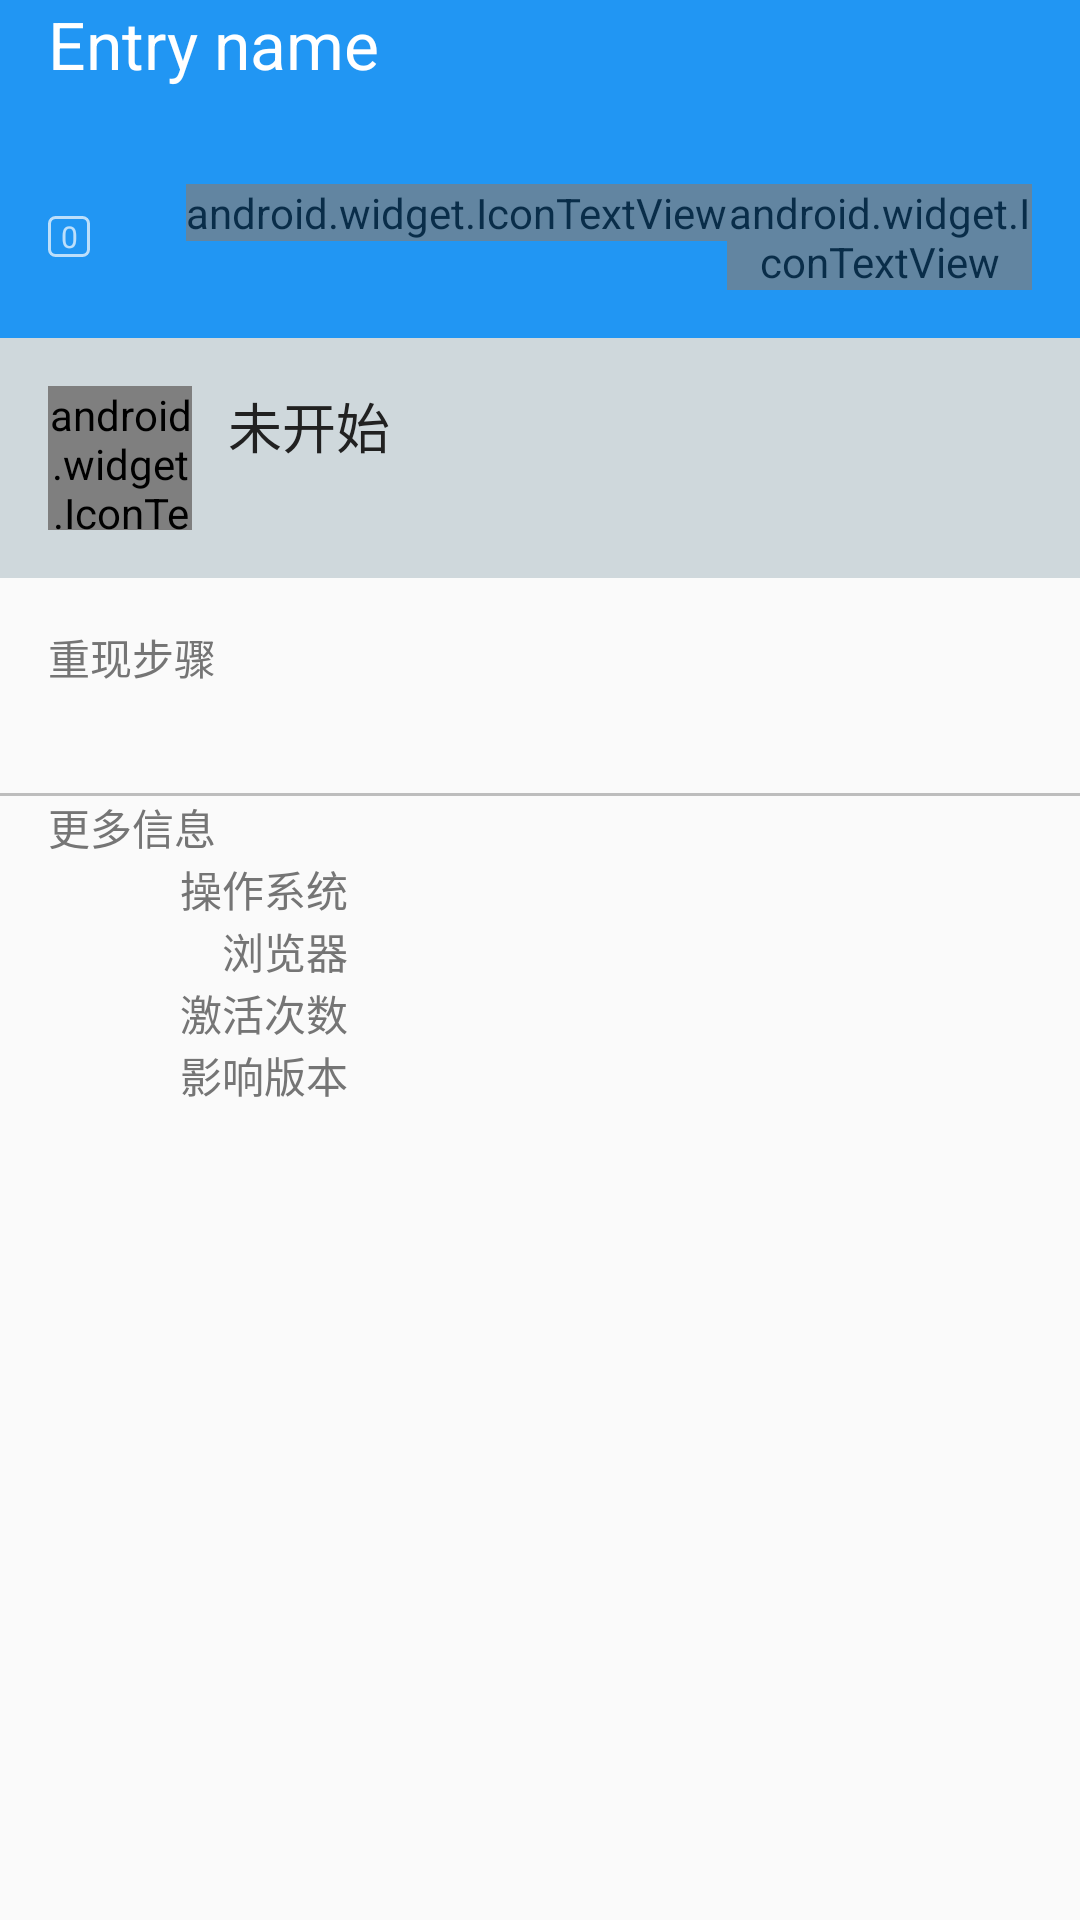

Write the Android layout XML for this screen, with the resource values it uses.
<!-- AndroidManifest.xml: application theme AppTheme -->
<!-- res/layout/activity_bug_detail.xml -->
<?xml version="1.0" encoding="utf-8"?>
<ScrollView
    xmlns:android="http://schemas.android.com/apk/res/android"
    android:layout_width="fill_parent"
    android:layout_height="fill_parent"
    android:id="@+id/scrollView">
    <LinearLayout
        android:orientation="vertical" android:layout_width="match_parent"
        android:id="@+id/entry_detail_container"
        android:layout_height="wrap_content">

        <LinearLayout
            android:orientation="vertical"
            android:layout_width="fill_parent"
            android:layout_height="wrap_content"
            android:paddingLeft="@dimen/activity_horizontal_margin"
            android:paddingRight="@dimen/activity_horizontal_margin"
            android:paddingBottom="@dimen/activity_vertical_margin"
            android:paddingTop="@dimen/control_vertical_padding"
            android:id="@+id/entry_detail_heading"
            android:background="@color/primary">

            <TextView
                android:layout_width="match_parent"
                android:layout_height="wrap_content"
                android:textAppearance="?android:attr/textAppearanceLarge"
                android:text="Entry name"
                android:layout_marginBottom="@dimen/content_vertical_margin"
                android:textColor="@color/white"
                android:id="@+id/text_entry_name"
                android:tag="entry_title"/>

            <LinearLayout
                android:orientation="horizontal"
                android:minHeight="15dp"
                android:layout_width="match_parent"
                android:layout_height="wrap_content">
                <TextView
                    android:layout_width="wrap_content"
                    android:layout_height="wrap_content"
                    android:minWidth="14dp"
                    android:gravity="center"
                    android:layout_gravity="center_vertical"
                    android:textSize="10sp"
                    android:paddingLeft="3dp"
                    android:paddingRight="3dp"
                    android:textColor="@color/white"
                    android:background="@drawable/border_round_inverse"
                    android:text="0"
                    android:tag="entry__id"
                    android:alpha="0.7" />

                <android.widget.IconTextView
                    android:layout_width="wrap_content"
                    android:layout_height="wrap_content"
                    android:textAppearance="?android:attr/textAppearanceSmall"
                    android:textColor="@color/white"
                    android:text="{fa-tag}"
                    android:gravity="center_vertical"
                    android:layout_marginRight="@dimen/control_padding"
                    android:layout_marginLeft="@dimen/content_horizontal_margin"
                    android:id="@+id/text_entry_type"
                    android:alpha="0.7" />

                <android.widget.IconTextView
                    android:layout_weight="1"
                    android:textAppearance="?android:attr/textAppearanceSmall"
                    android:textColor="@color/white"
                    android:text="{fa-hand-o-right}"
                    android:gravity="right"
                    android:layout_gravity="center_vertical"
                    android:alpha="0.7"
                    android:id="@+id/text_entry_assignedTo"
                    android:layout_width="0dp"
                    android:layout_height="wrap_content" />
            </LinearLayout>
        </LinearLayout>

        <RelativeLayout
            android:background="@color/blue_grey_100"
            android:paddingLeft="@dimen/activity_horizontal_margin"
            android:paddingRight="@dimen/activity_horizontal_margin"
            android:paddingTop="@dimen/activity_vertical_margin"
            android:paddingBottom="@dimen/activity_vertical_margin"
            android:layout_width="match_parent"
            android:layout_height="wrap_content">
            <android.widget.IconTextView
                android:layout_width="48dp"
                android:layout_height="48dp"
                android:gravity="center"
                android:text="fa-play"
                android:textColor="@color/secondary_text"
                android:id="@+id/icon_entry_status"
                android:textSize="36dp"
                />

            <TextView
                android:layout_width="wrap_content"
                android:layout_height="wrap_content"
                android:textAppearance="?android:attr/textAppearanceMedium"
                android:text="未开始"
                android:id="@+id/text_entry_status"
                android:layout_alignParentTop="true"
                android:layout_toEndOf="@+id/icon_entry_status"
                android:layout_marginStart="12dp" />

            <TextView
                android:layout_alignParentRight="true"
                android:text=""
                android:id="@+id/text_entry_severity"
                android:layout_width="wrap_content"
                android:layout_height="wrap_content" />

            <TextView
                android:layout_width="wrap_content"
                android:layout_height="wrap_content"
                android:textAppearance="?android:attr/textAppearanceSmall"
                android:text=""
                android:textColor="@color/secondary_text"
                android:layout_marginTop="@dimen/control_padding"
                android:id="@+id/text_entry_confirm"
                android:layout_below="@+id/text_entry_status"
                android:layout_alignStart="@+id/text_entry_status" />
        </RelativeLayout>

        <LinearLayout
            android:orientation="vertical"
            android:layout_width="match_parent"
            android:paddingLeft="@dimen/activity_horizontal_margin"
            android:paddingRight="@dimen/activity_horizontal_margin"
            android:paddingTop="@dimen/activity_vertical_margin"
            android:paddingBottom="@dimen/activity_vertical_margin"
            android:layout_height="wrap_content">

            <TextView
                android:layout_width="wrap_content"
                android:layout_height="wrap_content"
                android:textColor="@color/secondary_text"
                android:textAppearance="?android:attr/textAppearanceSmall"
                android:layout_marginBottom="@dimen/heading_dividing_gap"
                android:text="@string/text_bug_steps"/>

            <TextView
                android:layout_width="match_parent"
                android:layout_height="wrap_content"
                android:tag="entry_steps"
                android:lineSpacingMultiplier="0"
                android:lineSpacingExtra="@dimen/line_spacing_extra"
                android:text=""/>
        </LinearLayout>
        <View
            android:layout_width="match_parent"
            android:layout_height="1dp"
            android:background="@color/divider"
            android:layout_marginTop="@dimen/control_padding"
            android:layout_marginBottom="@dimen/control_padding"/>
        <LinearLayout
            android:orientation="vertical"
            android:layout_width="match_parent"
            android:layout_height="match_parent"
            android:paddingLeft="@dimen/activity_horizontal_margin"
            android:paddingRight="@dimen/activity_horizontal_margin"
            android:paddingBottom="@dimen/activity_vertical_margin">
            <TextView
                android:layout_width="wrap_content"
                android:layout_height="wrap_content"
                android:textColor="@color/secondary_text"
                android:textAppearance="?android:attr/textAppearanceSmall"
                android:layout_marginBottom="@dimen/heading_dividing_gap"
                android:text="@string/text_more_info"/>
            <LinearLayout
                android:layout_marginBottom="@dimen/control_padding"
                android:orientation="horizontal"
                android:layout_width="match_parent"
                android:layout_height="wrap_content">
                <TextView
                    android:text="@string/text_bug_os"
                    android:textColor="@color/secondary_text"
                    android:textAppearance="?android:attr/textAppearanceSmall"
                    android:gravity="right"
                    android:layout_width="100dp"
                    android:layout_height="wrap_content" />
                <TextView
                    android:layout_marginLeft="@dimen/control_padding"
                    android:tag="entry_os"
                    android:layout_width="80dp"
                    android:layout_height="wrap_content" />
            </LinearLayout>
            <LinearLayout
                android:layout_marginBottom="@dimen/control_padding"
                android:orientation="horizontal"
                android:layout_width="match_parent"
                android:layout_height="wrap_content">
                <TextView
                    android:text="@string/text_bug_browser"
                    android:textColor="@color/secondary_text"
                    android:textAppearance="?android:attr/textAppearanceSmall"
                    android:gravity="right"
                    android:layout_width="100dp"
                    android:layout_height="wrap_content" />
                <TextView
                    android:layout_marginLeft="@dimen/control_padding"
                    android:tag="entry_browser"
                    android:layout_width="80dp"
                    android:layout_height="wrap_content" />
            </LinearLayout>
            <LinearLayout
                android:layout_marginBottom="@dimen/control_padding"
                android:orientation="horizontal"
                android:layout_width="match_parent"
                android:layout_height="wrap_content">
                <TextView
                    android:text="@string/text_bug_activecount"
                    android:textColor="@color/secondary_text"
                    android:textAppearance="?android:attr/textAppearanceSmall"
                    android:gravity="right"
                    android:layout_width="100dp"
                    android:layout_height="wrap_content" />
                <TextView
                    android:layout_marginLeft="@dimen/control_padding"
                    android:tag="entry_activatedCount"
                    android:layout_width="80dp"
                    android:layout_height="wrap_content" />
            </LinearLayout>
            <LinearLayout
                android:layout_marginBottom="@dimen/control_padding"
                android:orientation="horizontal"
                android:layout_width="match_parent"
                android:layout_height="wrap_content">
                <TextView
                    android:text="@string/text_bug_openedBuild"
                    android:textColor="@color/secondary_text"
                    android:textAppearance="?android:attr/textAppearanceSmall"
                    android:gravity="right"
                    android:layout_width="100dp"
                    android:layout_height="wrap_content" />
                <TextView
                    android:layout_marginLeft="@dimen/control_padding"
                    android:tag="entry_openedBuild"
                    android:layout_width="80dp"
                    android:layout_height="wrap_content" />
            </LinearLayout>
        </LinearLayout>
    </LinearLayout>
</ScrollView>
<!-- resources referenced by this layout -->
<resources>
  <color name="blue_grey_100">#cfd8dc</color>
  <color name="divider">@color/grey_400</color>
  <color name="primary">@color/blue_500</color>
  <color name="secondary_text">@color/grey_600</color>
  <color name="white">@color/grey_white_1000</color>
  <dimen name="activity_horizontal_margin">16dp</dimen>
  <dimen name="activity_vertical_margin">16dp</dimen>
  <dimen name="content_horizontal_margin">32dp</dimen>
  <dimen name="content_vertical_margin">32dp</dimen>
  <!-- drawable border_round_inverse (drawable) -->
  <?xml version="1.0" encoding="utf-8"?>
  <shape xmlns:android="http://schemas.android.com/apk/res/android" >
      <solid android:color="@color/transparent" />
      <corners android:radius="2dp"/>
      <stroke android:width="1dip" android:color="@color/white"/>
  </shape>
  <string name="text_bug_activecount">激活次数</string>
  <string name="text_bug_browser">浏览器</string>
  <string name="text_bug_openedBuild">影响版本</string>
  <string name="text_bug_os">操作系统</string>
  <string name="text_bug_steps">重现步骤</string>
  <string name="text_more_info">更多信息</string>
  <style name="AppTheme" parent="Theme.AppCompat.Light.DarkActionBar">
          
          <item name="colorPrimary">@color/primary</item>
          <item name="colorPrimaryDark">@color/primary_dark</item>
          <item name="colorAccent">@color/accent</item>
          <item name="android:textColor">@color/primary_text</item>
          <item name="android:textColorSecondary">@color/secondary_text</item>
          <item name="android:icon">@color/icons</item>
          <item name="android:divider">@color/divider</item>
          <item name="android:windowContentOverlay">@null</item>
      </style>
  <color name="grey_400">#bdbdbd</color>
  <color name="blue_500">#2196F3</color>
  <color name="grey_600">#757575</color>
  <color name="grey_white_1000">#ffffff</color>
  <color name="transparent">#00000000</color>
  <color name="primary_dark">@color/blue_700</color>
  <color name="accent">@color/light_green_500</color>
  <color name="primary_text">@color/grey_900</color>
  <color name="icons">@color/grey_white_1000</color>
  <color name="blue_700">#1976D2</color>
  <color name="light_green_500">#8bc34a</color>
  <color name="grey_900">#212121</color>
</resources>
